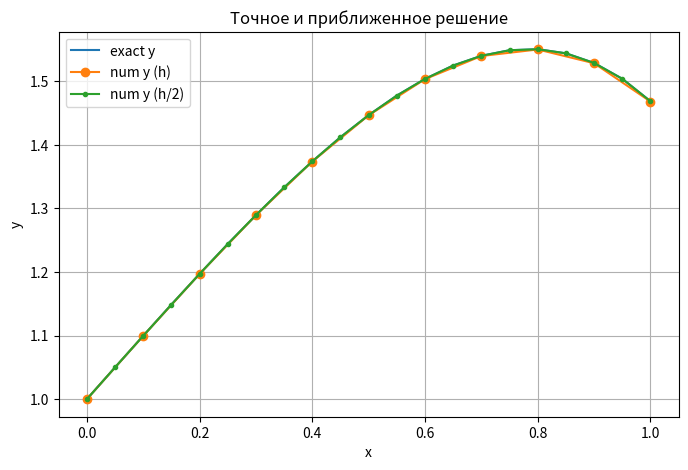
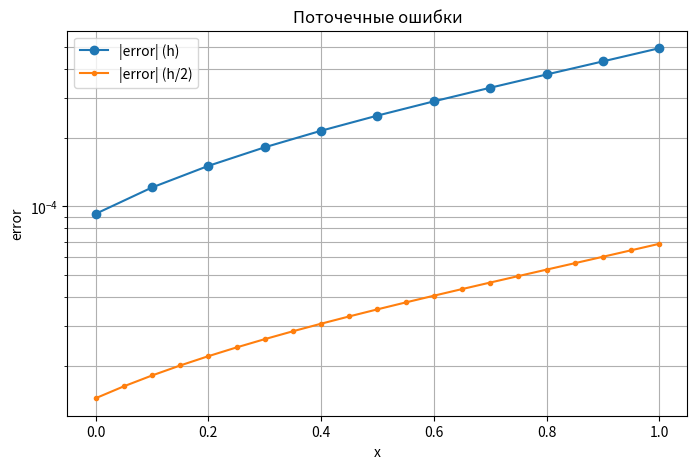
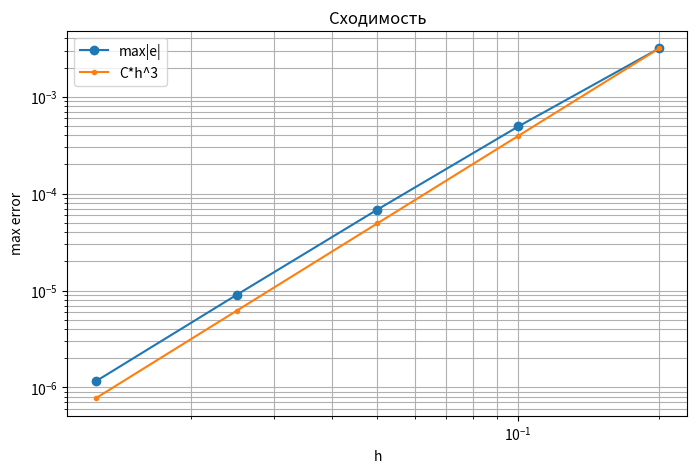

Here is the Python script that generated these plots, in order:
import numpy as np
import matplotlib.pyplot as plt

# Точное решение тестовой задачи

# def p(x):
#     return 1.0 + x

# def f(x):
#     return 2.0 - x*np.exp(x) - x**2 - x**3

# a = 0.0
# b = 1.0

# alpha1 = 2.0
# alpha2 = -1.0

# beta1 = -1.0
# beta2 = 2.0*np.e + 3.0

# def y_exact(x):
#     return np.exp(x) + x**2


def p(x):
    return 1.0 + x**2


def f(x):
    return -2.0*np.exp(x)*np.sin(x) - (1.0 + x**2)*np.exp(x)*np.cos(x)

a = 0.0
b = 1.0

alpha1 = 1.0
beta1 = 0.0

alpha2 = 0.0
beta2 = np.e * (np.cos(1.0) - np.sin(1.0))

def y_exact(x):
    return np.exp(x) * np.cos(x)

# Параметры краевой задачи
# y'(a) - alpha1*y(a) = alpha2
# y'(b) - beta1*y(b) = beta2

# Решение краевой задачи:
# внутри O(h^6), границы O(h^3)
# трёхдиагональная схема

def solve_bvp_num6_bc3(a, b, h, p, f, alpha1, alpha2, beta1, beta2):
    N = int(np.round((b - a) / h))

    if N < 2:
        raise ValueError('Слишком крупный шаг h')

    if abs(a + N*h - b) > 1e-12:
        raise ValueError('Шаг h не делит отрезок [a, b] на целое число частей')

    x = a + h*np.arange(N + 1)

    p_val = p(x)
    f_val = f(x)

    A = np.zeros((N + 1, N + 1))
    rhs = np.zeros(N + 1)

    dp0 = (p_val[1] - p_val[0]) / h
    df0 = (f_val[1] - f_val[0]) / h

    dpN = (p_val[N] - p_val[N - 1]) / h
    dfN = (f_val[N] - f_val[N - 1]) / h

    # Левая граница: O(h^3)
    #
    # (y1 - y0)/h - alpha1*y0 - alpha2
    # - h/2 * (p0*y0 + f0)
    # - h^2/6 * ((p0*alpha1 + p'(a))*y0 + p0*alpha2 + f'(a)) = 0

    p0 = p_val[0]
    f0 = f_val[0]

    A[0, 0] = -1.0/h - alpha1 - 0.5*h*p0 - (h**2)*(p0*alpha1 + dp0)/6.0
    A[0, 1] =  1.0/h

    rhs[0] = alpha2 + 0.5*h*f0 + (h**2)*(p0*alpha2 + df0)/6.0

    # Внутренние узлы: O(h^6)
    #
    # (1/h^2 - p_{i-1}/12) y_{i-1}
    # + (-2/h^2 - 5p_i/6) y_i
    # + (1/h^2 - p_{i+1}/12) y_{i+1}
    # =
    # (f_{i-1} + 10f_i + f_{i+1}) / 12

    for i in range(1, N):
        A[i, i - 1] =  1.0/h**2 - p_val[i - 1]/12.0
        A[i, i]     = -2.0/h**2 - 5.0*p_val[i]/6.0
        A[i, i + 1] =  1.0/h**2 - p_val[i + 1]/12.0

        rhs[i] = (f_val[i - 1] + 10.0*f_val[i] + f_val[i + 1]) / 12.0

    # Правая граница: O(h^3)
    #
    # (yN - yN-1)/h - beta1*yN - beta2
    # + h/2 * (pN*yN + fN)
    # - h^2/6 * ((pN*beta1 + p'(b))*yN + pN*beta2 + f'(b)) = 0

    pN = p_val[N]
    fN = f_val[N]

    A[N, N - 1] = -1.0/h
    A[N, N] = 1.0/h - beta1 + 0.5*h*pN - (h**2)*(pN*beta1 + dpN)/6.0

    rhs[N] = beta2 - 0.5*h*fN + (h**2)*(pN*beta2 + dfN)/6.0

    y = np.linalg.solve(A, rhs)

    return x, y, A, rhs

# Ошибки на сетке

def errors_on_grid(x, y_num, y_exact):
    y_ex = y_exact(x)
    e = y_num - y_ex

    err_max = np.max(np.abs(e))
    err_l2 = np.linalg.norm(e)

    return y_ex, e, err_max, err_l2


# Решения на двух шагах

h = 0.1

x_h, y_h, A_h, rhs_h = solve_bvp_num6_bc3(
    a, b, h,
    p, f,
    alpha1, alpha2, beta1, beta2
)

x_h2, y_h2, A_h2, rhs_h2 = solve_bvp_num6_bc3(
    a, b, h/2.0,
    p, f,
    alpha1, alpha2, beta1, beta2
)


# Ошибки

y_ex_h, e_h, emax_h, el2_h = errors_on_grid(x_h, y_h, y_exact)
y_ex_h2, e_h2, emax_h2, el2_h2 = errors_on_grid(x_h2, y_h2, y_exact)


# Фактический порядок

p_max = np.log2(emax_h / emax_h2)
p_l2 = np.log2(el2_h / el2_h2)

print("=== Ошибки ===")
print(f"h   = {h}   max|e| = {emax_h:.6e}   L2 = {el2_h:.6e}")
print(f"h/2 = {h/2} max|e| = {emax_h2:.6e}   L2 = {el2_h2:.6e}")

print("\n=== Фактический порядок ===")
print("p_max =", p_max)
print("p_L2  =", p_l2)


# График решения

plt.figure(figsize=(8, 5))
plt.plot(x_h2, y_ex_h2, label="exact y")
plt.plot(x_h,  y_h, "o-", label="num y (h)")
plt.plot(x_h2, y_h2, ".-", label="num y (h/2)")

plt.xlabel("x")
plt.ylabel("y")
plt.title("Точное и приближенное решение")
plt.grid(True)
plt.legend()


# График ошибки

plt.figure(figsize=(8, 5))
plt.plot(x_h,  np.abs(e_h), "o-", label="|error| (h)")
plt.plot(x_h2, np.abs(e_h2), ".-", label="|error| (h/2)")

plt.yscale("log")
plt.xlabel("x")
plt.ylabel("error")
plt.title("Поточечные ошибки")
plt.grid(True, which="both")
plt.legend()


# Сходимость на последовательности шагов

h_list = [0.2, 0.1, 0.05, 0.025, 0.0125]
err_list = []

for h_cur in h_list:
    x_cur, y_cur, A_cur, rhs_cur = solve_bvp_num6_bc3(
        a, b, h_cur,
        p, f,
        alpha1, alpha2, beta1, beta2
    )

    y_ex_cur, e_cur, emax_cur, el2_cur = errors_on_grid(x_cur, y_cur, y_exact)
    err_list.append(emax_cur)

err_list = np.array(err_list)

# print("\n=== Таблица погрешностей ===")
# print("h           max|e|         ratio")
# for i in range(len(h_list)):
#     if i == 0:
#         print(f"{h_list[i]:<10.5f} {err_list[i]:<14.6e} ---")
#     else:
#         ratio = err_list[i - 1] / err_list[i]
#         print(f"{h_list[i]:<10.5f} {err_list[i]:<14.6e} {ratio:.6f}")

print("\n=== Наблюдаемый порядок ===")
for i in range(1, len(h_list)):
    p_obs = np.log2(err_list[i - 1] / err_list[i])
    print(f"h = {h_list[i - 1]:.5f} -> {h_list[i]:.5f}   p = {p_obs:.6f}")


# График сходимости

plt.figure(figsize=(8, 5))
plt.plot(h_list, err_list, "o-", label="max|e|")

c = err_list[0] / (h_list[0]**3)
ref = c * np.array(h_list)**3
plt.plot(h_list, ref, ".-", label="C*h^3")

plt.xscale("log")
plt.yscale("log")
plt.xlabel("h")
plt.ylabel("max error")
plt.title("Сходимость")
plt.grid(True, which="both")
plt.legend()

plt.show()
